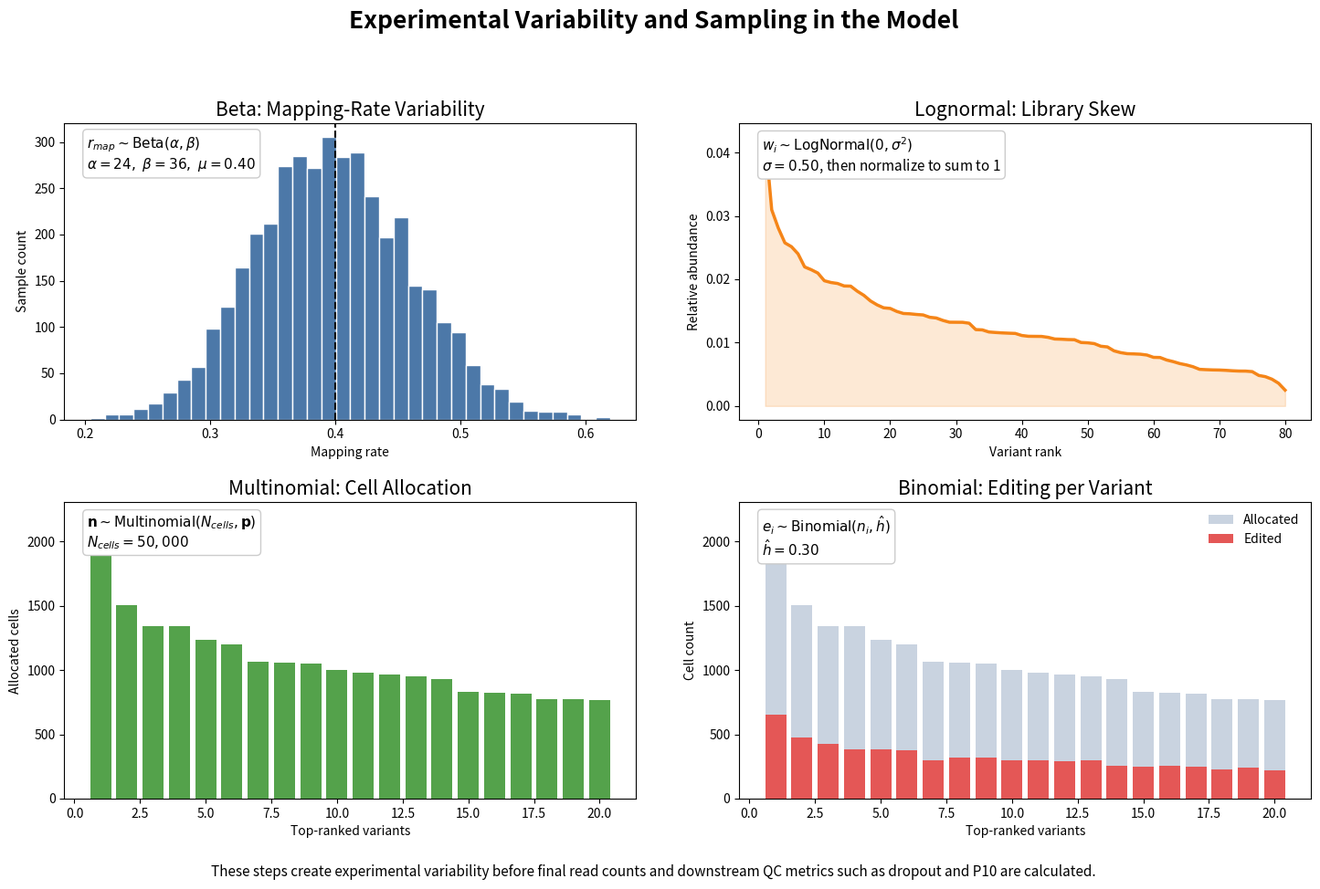

This chart was generated by the following Python code:
from __future__ import annotations

from pathlib import Path

import matplotlib.pyplot as plt
import numpy as np


OUTFILE = Path("Streamlit_app/sampling_variability_example.png")


def beta_params_from_mean_kappa(mean: float, kappa: float) -> tuple[float, float]:
    mean = float(np.clip(mean, 1e-6, 1 - 1e-6))
    kappa = float(max(kappa, 2.0))
    return mean * kappa, (1 - mean) * kappa


def main() -> None:
    rng = np.random.default_rng(42)

    mapping_mean = 0.40
    mapping_kappa = 60.0
    a, b = beta_params_from_mean_kappa(mapping_mean, mapping_kappa)
    mapping_samples = rng.beta(a, b, size=4000)

    library_size = 80
    skew_sigma = 0.50
    raw_weights = rng.lognormal(mean=0.0, sigma=skew_sigma, size=library_size)
    weights = raw_weights / raw_weights.sum()
    weights_sorted = np.sort(weights)[::-1]

    cells_transfected = 50_000
    cell_alloc = rng.multinomial(cells_transfected, weights)
    order = np.argsort(cell_alloc)[::-1]
    top_n = 20
    top_idx = order[:top_n]
    top_alloc = cell_alloc[top_idx]

    hdr_rate = 0.30
    edited_counts = rng.binomial(cell_alloc, hdr_rate)
    top_edited = edited_counts[top_idx]

    fig = plt.figure(figsize=(15, 10), constrained_layout=False)
    gs = fig.add_gridspec(2, 2, hspace=0.28, wspace=0.18)

    ax1 = fig.add_subplot(gs[0, 0])
    ax2 = fig.add_subplot(gs[0, 1])
    ax3 = fig.add_subplot(gs[1, 0])
    ax4 = fig.add_subplot(gs[1, 1])

    ax1.hist(mapping_samples, bins=36, color="#4C78A8", edgecolor="white")
    ax1.axvline(mapping_mean, color="black", linestyle="--", lw=1.5)
    ax1.set_title("Beta: Mapping-Rate Variability", fontsize=15)
    ax1.set_xlabel("Mapping rate")
    ax1.set_ylabel("Sample count")
    ax1.text(
        0.04,
        0.96,
        r"$r_{map} \sim \mathrm{Beta}(\alpha,\beta)$" "\n"
        rf"$\alpha={a:.0f},\ \beta={b:.0f},\ \mu={mapping_mean:.2f}$",
        transform=ax1.transAxes,
        va="top",
        fontsize=11,
        bbox=dict(boxstyle="round,pad=0.3", fc="white", ec="#cccccc"),
    )

    ax2.plot(np.arange(1, library_size + 1), weights_sorted, color="#F58518", lw=2.5)
    ax2.fill_between(np.arange(1, library_size + 1), weights_sorted, color="#F58518", alpha=0.18)
    ax2.set_title("Lognormal: Library Skew", fontsize=15)
    ax2.set_xlabel("Variant rank")
    ax2.set_ylabel("Relative abundance")
    ax2.text(
        0.04,
        0.96,
        r"$w_i \sim \mathrm{LogNormal}(0,\sigma^2)$" "\n"
        rf"$\sigma={skew_sigma:.2f}$, then normalize to sum to 1",
        transform=ax2.transAxes,
        va="top",
        fontsize=11,
        bbox=dict(boxstyle="round,pad=0.3", fc="white", ec="#cccccc"),
    )

    ax3.bar(np.arange(1, top_n + 1), top_alloc, color="#54A24B", width=0.8)
    ax3.set_title("Multinomial: Cell Allocation", fontsize=15)
    ax3.set_xlabel("Top-ranked variants")
    ax3.set_ylabel("Allocated cells")
    ax3.text(
        0.04,
        0.96,
        r"$\mathbf{n} \sim \mathrm{Multinomial}(N_{cells},\mathbf{p})$" "\n"
        rf"$N_{{cells}}={cells_transfected:,}$",
        transform=ax3.transAxes,
        va="top",
        fontsize=11,
        bbox=dict(boxstyle="round,pad=0.3", fc="white", ec="#cccccc"),
    )

    x = np.arange(1, top_n + 1)
    ax4.bar(x, top_alloc, color="#C9D3E0", width=0.8, label="Allocated")
    ax4.bar(x, top_edited, color="#E45756", width=0.8, label="Edited")
    ax4.set_title("Binomial: Editing per Variant", fontsize=15)
    ax4.set_xlabel("Top-ranked variants")
    ax4.set_ylabel("Cell count")
    ax4.legend(frameon=False, loc="upper right")
    ax4.text(
        0.04,
        0.96,
        r"$e_i \sim \mathrm{Binomial}(n_i,\hat{h})$" "\n"
        rf"$\hat{{h}}={hdr_rate:.2f}$",
        transform=ax4.transAxes,
        va="top",
        fontsize=11,
        bbox=dict(boxstyle="round,pad=0.3", fc="white", ec="#cccccc"),
    )

    fig.suptitle(
        "Experimental Variability and Sampling in the Model",
        fontsize=19,
        y=0.965,
        weight="bold",
    )
    fig.text(
        0.5,
        0.015,
        "These steps create experimental variability before final read counts and downstream QC metrics such as dropout and P10 are calculated.",
        ha="center",
        fontsize=11,
        style="italic",
    )

    fig.subplots_adjust(top=0.84, bottom=0.10, left=0.07, right=0.98)
    OUTFILE.parent.mkdir(parents=True, exist_ok=True)
    fig.savefig(OUTFILE, dpi=300, bbox_inches="tight", facecolor="white")
    plt.close(fig)
    print(f"Saved: {OUTFILE}")


if __name__ == "__main__":
    main()
